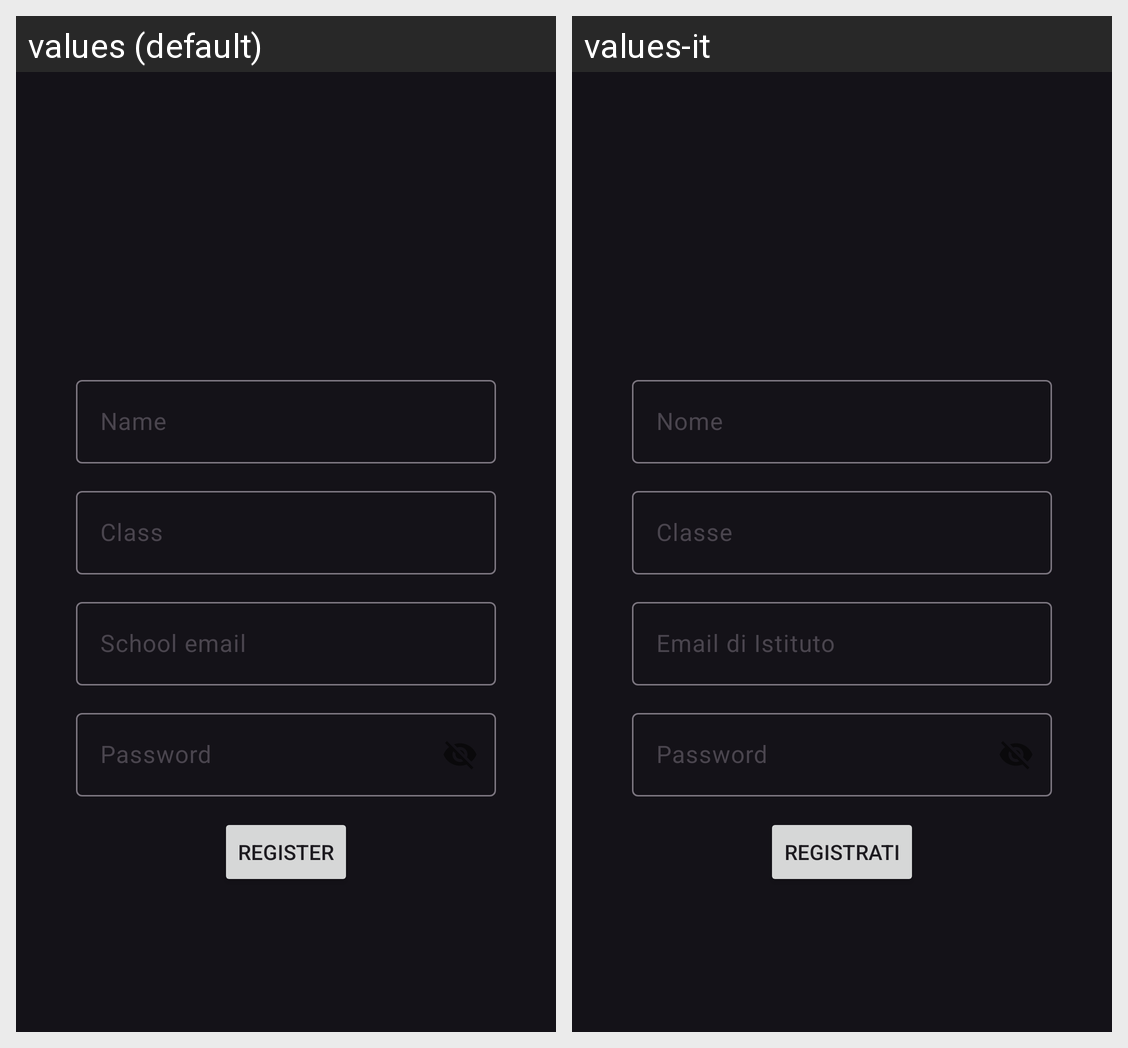

For this localized Android screen grid, give each drawn string resource with its value in every locale shown.
Android screen res/layout/registry_activity.xml rendered under 2 locales, left to right: values (default), values-it. Device: Nexus 5 (rendered at 1080×1920; each locale shown at half size, 540×960, under a caption strip naming it); theme Theme.FermiCalendar.
Strings drawn on this screen, with the default value and each locale's value (text and hints the layout hard-codes, and strings that could not be matched under every locale, appear in the picture but are not listed):

register_prompt
  values: Register
  values-it: Registrati

password_prompt
  values: Password
  values-it: Password  [not translated; the default value is used]

name_prompt
  values: Name
  values-it: Nome

email_prompt
  values: School email
  values-it: Email di Istituto

class_prompt
  values: Class
  values-it: Classe
